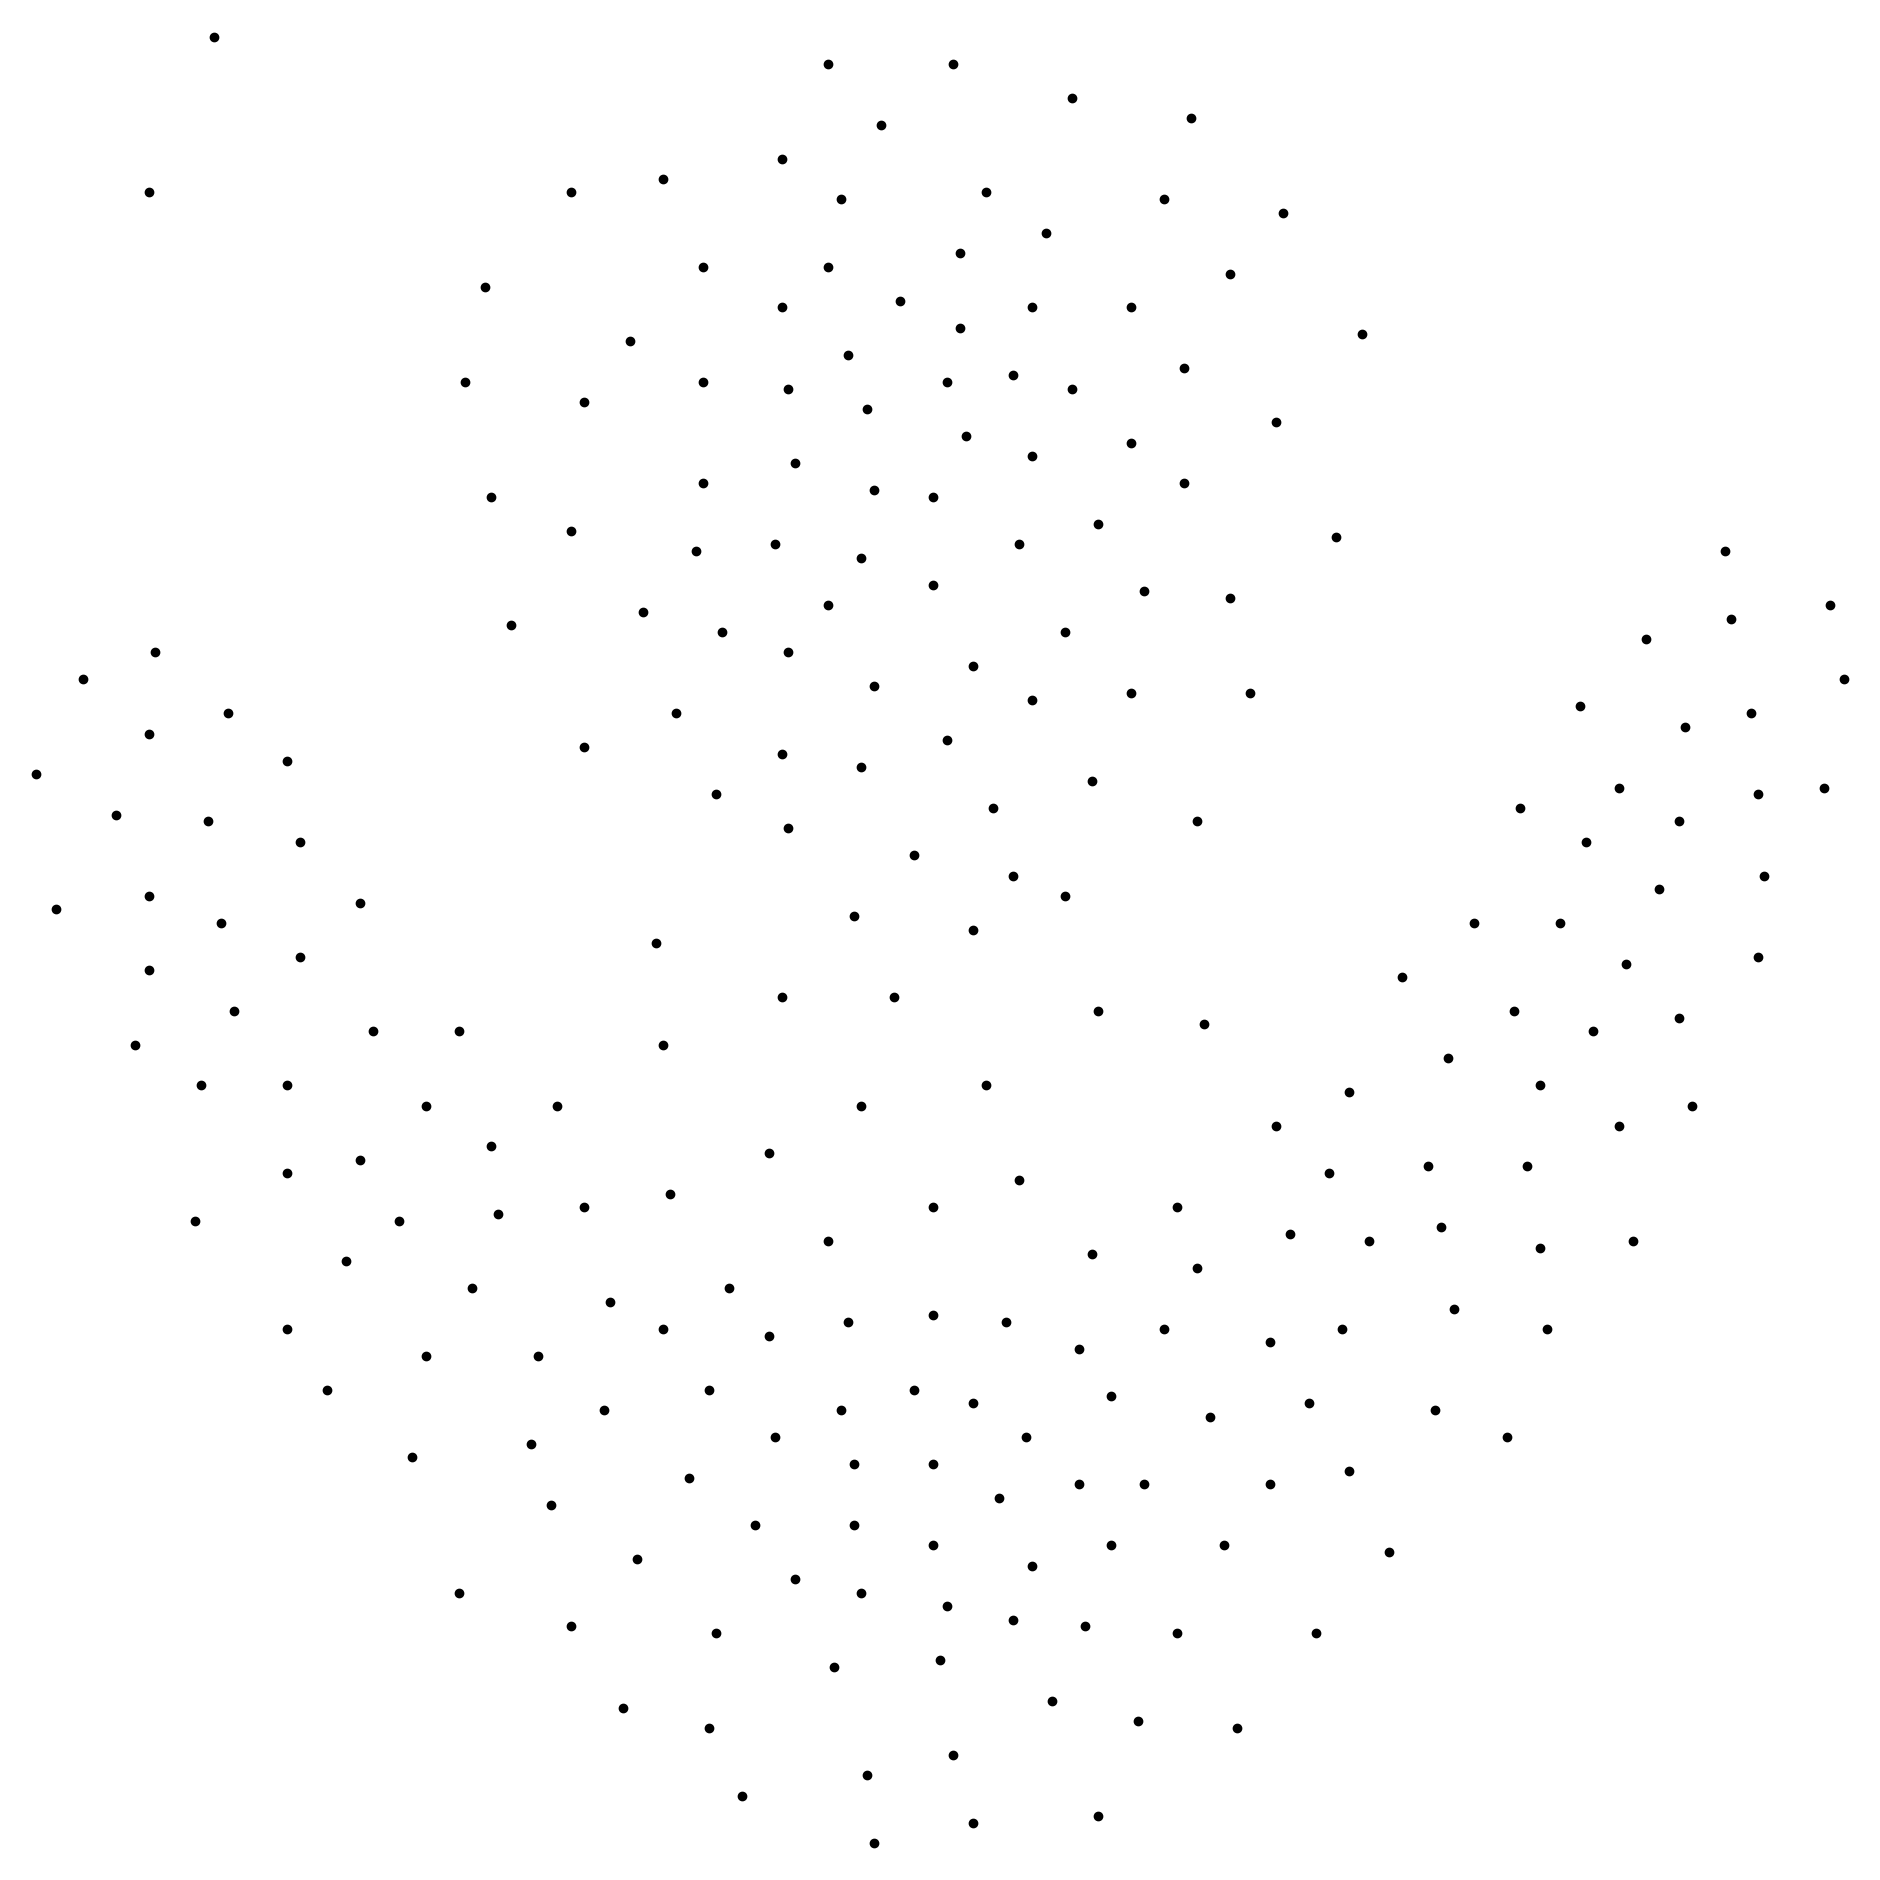

The file beside this chart, header and first rows:
x, y, c
1.85, 27.8, 1
1.35, 26.65, 1
1.4, 23.25, 2
0.85, 23.05, 2
0.5, 22.35, 2
0.65, 21.35, 2
1.1, 22.05, 2
1.35, 22.65, 2
1.95, 22.8, 2
2.4, 22.45, 2
1.8, 22, 2
2.5, 21.85, 2
2.95, 21.4, 2
1.9, 21.25, 2
1.35, 21.45, 2
1.35, 20.9, 2
1.25, 20.35, 2
1.75, 20.05, 2
2, 20.6, 2
2.5, 21, 2
1.7, 19.05, 2
2.4, 20.05, 2
3.05, 20.45, 2
3.7, 20.45, 2
3.45, 19.9, 2
2.95, 19.5, 2
2.4, 19.4, 2
2.4, 18.25, 2
2.85, 18.75, 2
3.25, 19.05, 2
3.95, 19.6, 2
2.7, 17.8, 2
3.45, 18.05, 2
3.8, 18.55, 2
4, 19.1, 2
4.45, 19.9, 2
4.65, 19.15, 2
4.85, 18.45, 2
4.3, 18.05, 2
3.35, 17.3, 2
3.7, 16.3, 2
4.4, 16.95, 2
4.25, 17.4, 2
4.8, 17.65, 2
5.25, 18.25, 2
5.75, 18.55, 2
5.3, 19.25, 2
6.05, 19.55, 2
6.5, 18.9, 2
6.05, 18.2, 2
5.6, 17.8, 2
5.45, 17.15, 2
5.05, 16.55, 2
4.55, 16.05, 2
4.95, 15.45, 2
5.85, 14.8, 2
5.6, 15.3, 2
5.65, 16, 2
5.95, 16.8, 2
6.25, 16.4, 2
... 180 more rows
